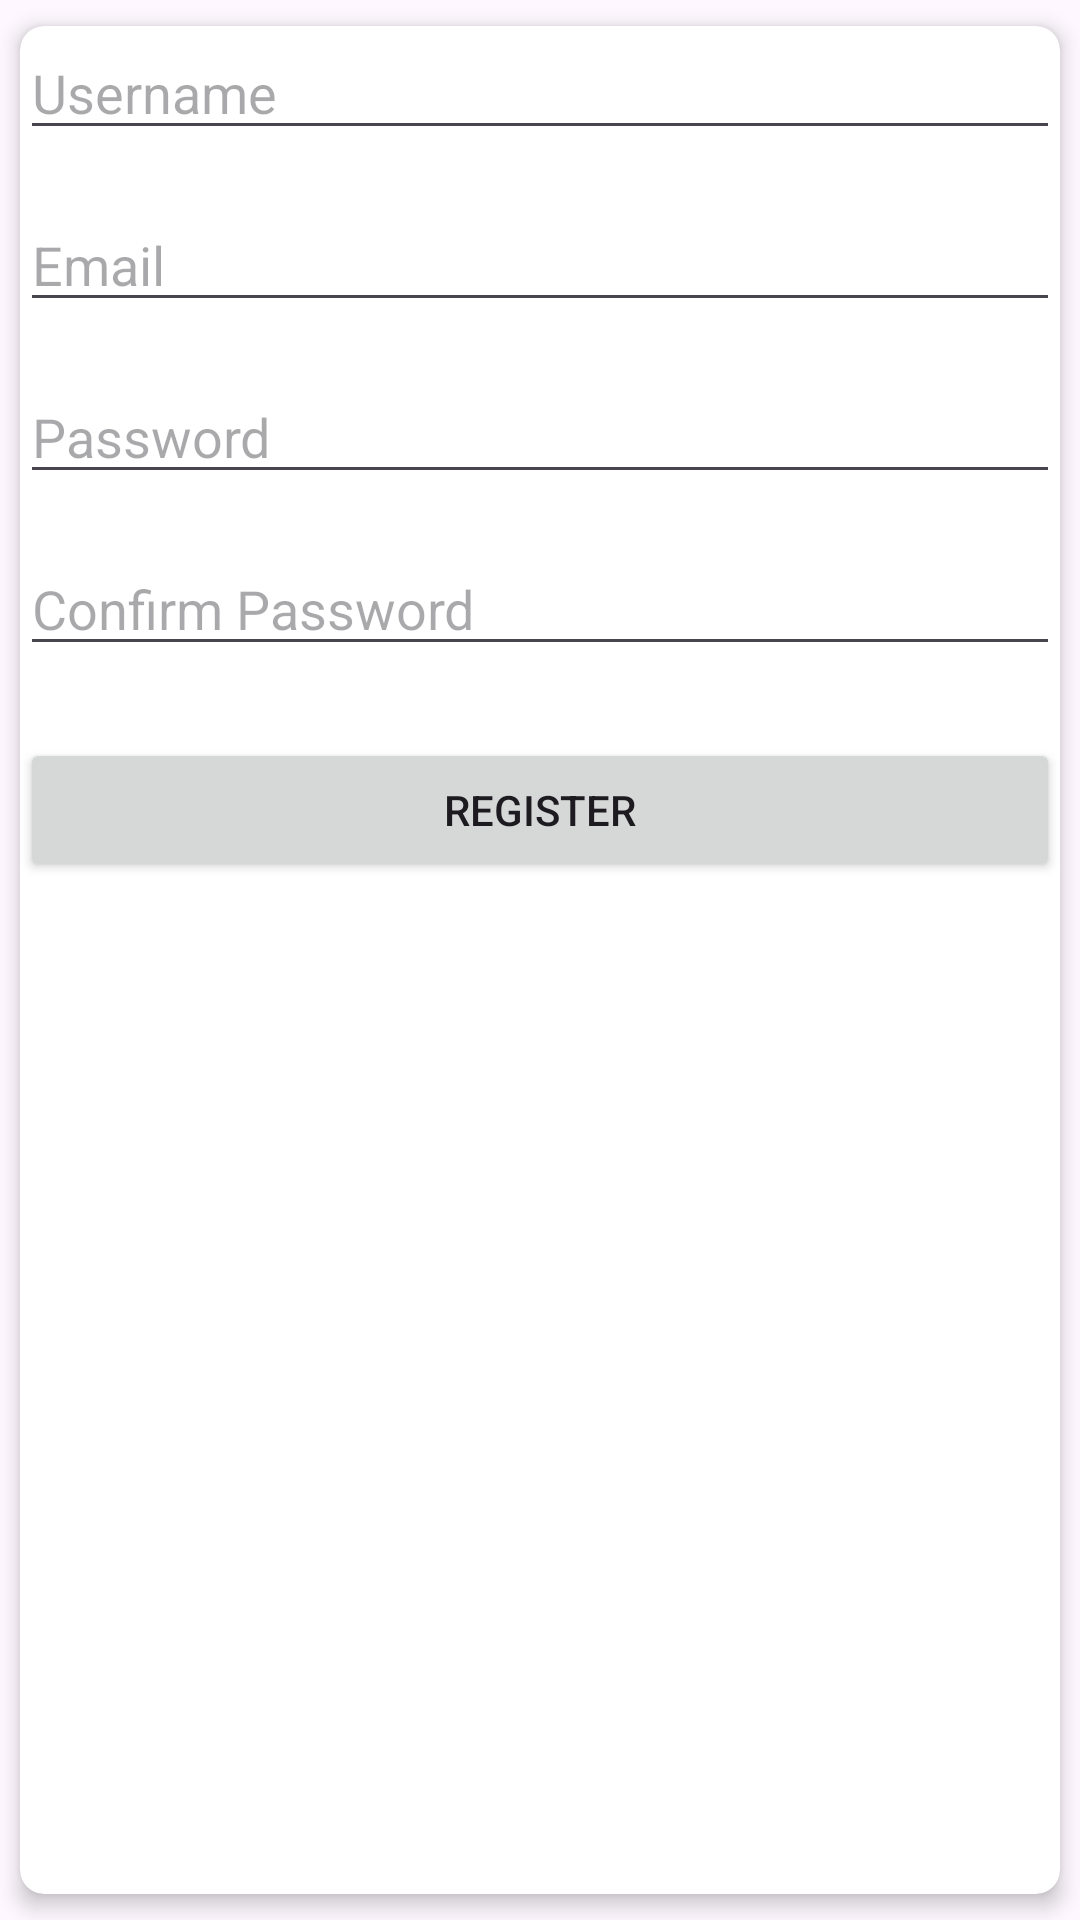

Here is an Android app screen rendered from its layout file. Give the layout XML and the strings, colors and styles it references.
<!-- AndroidManifest.xml: application theme Theme.JUFOOD -->
<!-- res/layout/activity_register.xml -->
<?xml version="1.0" encoding="utf-8"?>
<androidx.cardview.widget.CardView xmlns:android="http://schemas.android.com/apk/res/android"
    xmlns:app="http://schemas.android.com/apk/res-auto"
    xmlns:tools="http://schemas.android.com/tools"
    android:layout_width="match_parent"
    android:layout_height="wrap_content"
    app:cardCornerRadius="8dp"
    app:cardElevation="4dp"
    app:cardUseCompatPadding="true"
    android:layout_gravity="center"
    android:layout_marginLeft="30dp"
    android:layout_marginRight="30dp"
    >

<LinearLayout
    android:layout_width="match_parent"
    android:layout_height="wrap_content"
    android:orientation="vertical"
    android:gravity="center">

   <EditText
       android:id="@+id/editTextUsername"
       android:layout_width="match_parent"
       android:layout_height="wrap_content"
       android:hint="Username" />

   <EditText
       android:id="@+id/editTextEmail"
       android:layout_width="match_parent"
       android:layout_height="wrap_content"
       android:layout_marginTop="16dp"
       android:hint="Email" />

   <EditText
       android:id="@+id/editTextPassword"
       android:layout_width="match_parent"
       android:layout_height="wrap_content"
       android:layout_marginTop="16dp"
       android:hint="Password"
       android:inputType="textPassword" />

   <EditText
       android:id="@+id/retypeTextPassword"
       android:layout_width="match_parent"
       android:layout_height="wrap_content"
       android:layout_marginTop="16dp"
       android:hint="Confirm Password"
       android:inputType="textPassword" />

   <Button
       android:id="@+id/buttonRegister"
       android:layout_width="match_parent"
       android:layout_height="wrap_content"
       android:layout_marginTop="24dp"
       android:text="Register" />

</LinearLayout>


</androidx.cardview.widget.CardView>
<!-- resources referenced by this layout -->
<resources>
  <style name="Theme.JUFOOD" parent="Base.Theme.JUFOOD" />
  <style name="Base.Theme.JUFOOD" parent="Theme.Material3.DayNight.NoActionBar">
          
          
      </style>
</resources>
